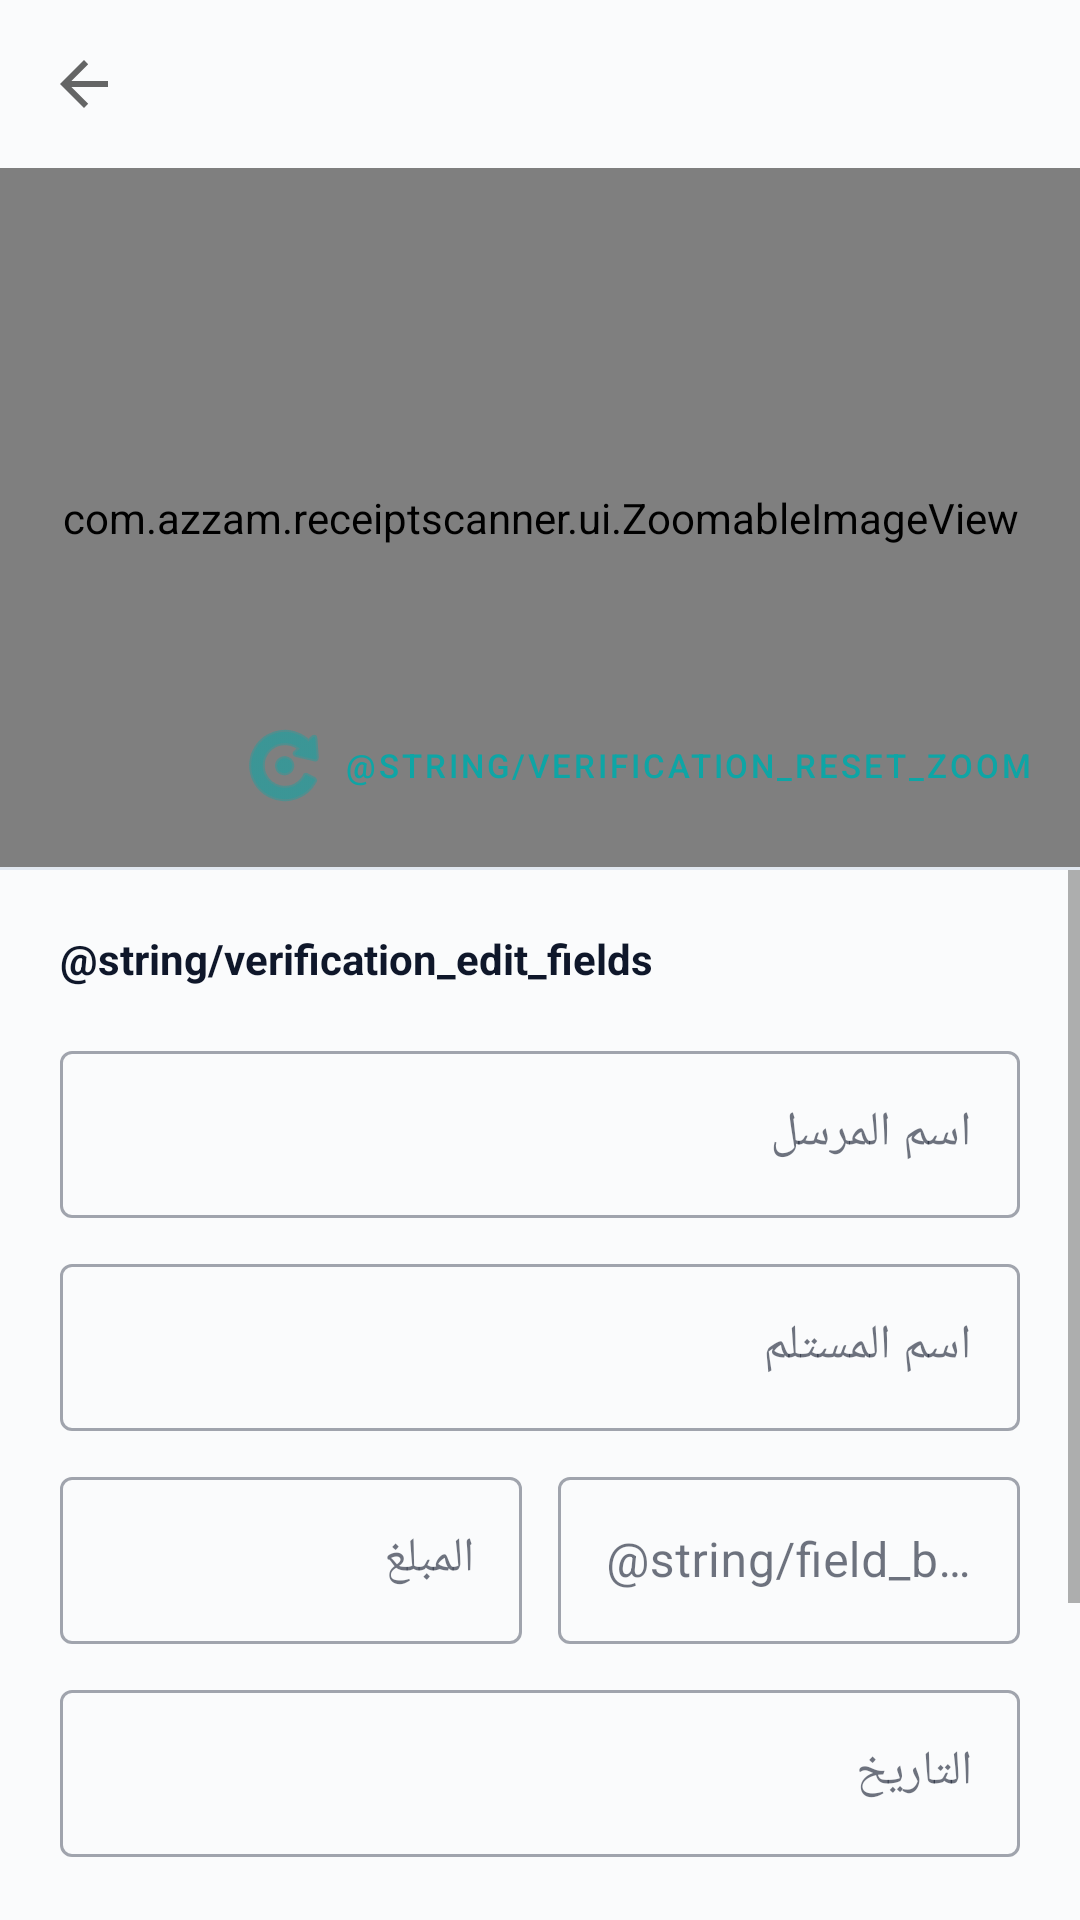

Layout XML and referenced resources for this Android screen:
<!-- AndroidManifest.xml: application theme Theme.ReceiptScanner -->
<!-- res/layout/activity_verification.xml -->
<?xml version="1.0" encoding="utf-8"?>
<LinearLayout xmlns:android="http://schemas.android.com/apk/res/android"
    xmlns:app="http://schemas.android.com/apk/res-auto"
    android:layout_width="match_parent"
    android:layout_height="match_parent"
    android:orientation="vertical"
    android:background="@color/background">

    <com.google.android.material.appbar.MaterialToolbar
        android:id="@+id/verificationToolbar"
        android:layout_width="match_parent"
        android:layout_height="?attr/actionBarSize"
        android:background="@android:color/transparent"
        app:titleTextColor="@color/text_primary"
        app:navigationIcon="?attr/homeAsUpIndicator" />

    
    <FrameLayout
        android:layout_width="match_parent"
        android:layout_height="0dp"
        android:layout_weight="0.4"
        android:background="@color/background_dark">

        <com.azzam.receiptscanner.ui.ZoomableImageView
            android:id="@+id/imagePreview"
            android:layout_width="match_parent"
            android:layout_height="match_parent"
            android:scaleType="fitCenter"
            android:adjustViewBounds="true" />

        <ProgressBar
            android:id="@+id/previewProgress"
            android:layout_width="wrap_content"
            android:layout_height="wrap_content"
            android:layout_gravity="center"
            android:visibility="gone" />

        <LinearLayout
            android:id="@+id/previewError"
            android:layout_width="wrap_content"
            android:layout_height="wrap_content"
            android:layout_gravity="center"
            android:orientation="vertical"
            android:gravity="center"
            android:padding="24dp"
            android:visibility="gone">

            <ImageView
                android:layout_width="48dp"
                android:layout_height="48dp"
                android:src="@android:drawable/ic_menu_gallery"
                app:tint="@color/text_hint"
                android:alpha="0.4" />

            <TextView
                android:id="@+id/textPreviewError"
                android:layout_width="wrap_content"
                android:layout_height="wrap_content"
                android:layout_marginTop="12dp"
                android:text="@string/verification_no_preview"
                android:textColor="@color/text_hint"
                android:textSize="13sp"
                android:gravity="center" />
        </LinearLayout>

        
        <com.google.android.material.button.MaterialButton
            android:id="@+id/buttonResetZoom"
            style="@style/Widget.MaterialComponents.Button.TextButton"
            android:layout_width="wrap_content"
            android:layout_height="wrap_content"
            android:layout_gravity="bottom|end"
            android:layout_margin="8dp"
            android:text="@string/verification_reset_zoom"
            android:textColor="@color/accent"
            android:textSize="11sp"
            app:icon="@android:drawable/ic_menu_rotate"
            app:iconTint="@color/accent" />
    </FrameLayout>

    
    <View
        android:layout_width="match_parent"
        android:layout_height="1dp"
        android:background="@color/divider" />

    
    <ScrollView
        android:layout_width="match_parent"
        android:layout_height="0dp"
        android:layout_weight="0.6">

        <LinearLayout
            android:layout_width="match_parent"
            android:layout_height="wrap_content"
            android:orientation="vertical"
            android:padding="20dp">

            <TextView
                android:layout_width="wrap_content"
                android:layout_height="wrap_content"
                android:text="@string/verification_edit_fields"
                android:textStyle="bold"
                android:textSize="14sp"
                android:textColor="@color/text_primary" />

            
            <com.google.android.material.textfield.TextInputLayout
                style="@style/Widget.MaterialComponents.TextInputLayout.OutlinedBox"
                android:layout_width="match_parent"
                android:layout_height="wrap_content"
                android:layout_marginTop="16dp"
                android:hint="@string/field_sender">

                <com.google.android.material.textfield.TextInputEditText
                    android:id="@+id/editSender"
                    android:layout_width="match_parent"
                    android:layout_height="wrap_content"
                    android:inputType="text" />
            </com.google.android.material.textfield.TextInputLayout>

            
            <com.google.android.material.textfield.TextInputLayout
                style="@style/Widget.MaterialComponents.TextInputLayout.OutlinedBox"
                android:layout_width="match_parent"
                android:layout_height="wrap_content"
                android:layout_marginTop="10dp"
                android:hint="@string/field_recipient">

                <com.google.android.material.textfield.TextInputEditText
                    android:id="@+id/editRecipient"
                    android:layout_width="match_parent"
                    android:layout_height="wrap_content"
                    android:inputType="text" />
            </com.google.android.material.textfield.TextInputLayout>

            
            <LinearLayout
                android:layout_width="match_parent"
                android:layout_height="wrap_content"
                android:layout_marginTop="10dp"
                android:orientation="horizontal">

                <com.google.android.material.textfield.TextInputLayout
                    style="@style/Widget.MaterialComponents.TextInputLayout.OutlinedBox"
                    android:layout_width="0dp"
                    android:layout_height="wrap_content"
                    android:layout_weight="1"
                    android:layout_marginEnd="6dp"
                    android:hint="@string/field_amount"
                    app:prefixText="SAR ">

                    <com.google.android.material.textfield.TextInputEditText
                        android:id="@+id/editAmount"
                        android:layout_width="match_parent"
                        android:layout_height="wrap_content"
                        android:inputType="numberDecimal" />
                </com.google.android.material.textfield.TextInputLayout>

                <com.google.android.material.textfield.TextInputLayout
                    style="@style/Widget.MaterialComponents.TextInputLayout.OutlinedBox"
                    android:layout_width="0dp"
                    android:layout_height="wrap_content"
                    android:layout_weight="1"
                    android:layout_marginStart="6dp"
                    android:hint="@string/field_bank">

                    <com.google.android.material.textfield.TextInputEditText
                        android:id="@+id/editBank"
                        android:layout_width="match_parent"
                        android:layout_height="wrap_content"
                        android:inputType="text" />
                </com.google.android.material.textfield.TextInputLayout>
            </LinearLayout>

            
            <com.google.android.material.textfield.TextInputLayout
                style="@style/Widget.MaterialComponents.TextInputLayout.OutlinedBox"
                android:layout_width="match_parent"
                android:layout_height="wrap_content"
                android:layout_marginTop="10dp"
                android:hint="@string/field_date">

                <com.google.android.material.textfield.TextInputEditText
                    android:id="@+id/editDate"
                    android:layout_width="match_parent"
                    android:layout_height="wrap_content"
                    android:inputType="text" />
            </com.google.android.material.textfield.TextInputLayout>

            
            <TextView
                android:id="@+id/textRawLabel"
                android:layout_width="wrap_content"
                android:layout_height="wrap_content"
                android:layout_marginTop="20dp"
                android:text="@string/edit_raw_text_section"
                android:textStyle="bold"
                android:textSize="13sp"
                android:textColor="@color/text_secondary" />

            <TextView
                android:id="@+id/textRawOcr"
                android:layout_width="match_parent"
                android:layout_height="wrap_content"
                android:layout_marginTop="4dp"
                android:background="@color/card_background"
                android:padding="12dp"
                android:textSize="11sp"
                android:textColor="@color/text_secondary"
                android:fontFamily="monospace"
                android:maxLines="6"
                android:ellipsize="end"
                android:scrollbars="vertical"
                android:textIsSelectable="true" />

            
            <LinearLayout
                android:layout_width="match_parent"
                android:layout_height="wrap_content"
                android:layout_marginTop="24dp"
                android:orientation="horizontal">

                <com.google.android.material.button.MaterialButton
                    android:id="@+id/buttonDelete"
                    style="@style/Widget.MaterialComponents.Button.OutlinedButton"
                    android:layout_width="0dp"
                    android:layout_weight="1"
                    android:layout_height="wrap_content"
                    android:layout_marginEnd="6dp"
                    android:text="@string/delete"
                    android:textColor="@color/confidence_low"
                    app:strokeColor="@color/confidence_low" />

                <com.google.android.material.button.MaterialButton
                    android:id="@+id/buttonSave"
                    android:layout_width="0dp"
                    android:layout_weight="1.5"
                    android:layout_height="wrap_content"
                    android:layout_marginStart="6dp"
                    android:text="@string/save"
                    android:backgroundTint="@color/accent"
                    android:textColor="@color/text_on_accent"
                    app:cornerRadius="12dp" />
            </LinearLayout>
        </LinearLayout>
    </ScrollView>
</LinearLayout>
<!-- resources referenced by this layout -->
<resources>
  <color name="accent">#0EA5A5</color>
  <color name="background">#FAFBFC</color>
  <color name="background_dark">#F1F4F7</color>
  <color name="card_background">#FFFFFF</color>
  <color name="confidence_low">#EF4444</color>
  <color name="divider">#E2E8F0</color>
  <color name="text_hint">#94A3B8</color>
  <color name="text_on_accent">#FFFFFF</color>
  <color name="text_primary">#0F172A</color>
  <color name="text_secondary">#64748B</color>
  <string name="delete">حذف</string>
  <string name="edit_raw_text_section">النص الخام المستخرَج (للمراجعة)</string>
  <string name="field_amount">المبلغ</string>
  <string name="field_date">التاريخ</string>
  <string name="field_recipient">اسم المستلم</string>
  <string name="field_sender">اسم المرسل</string>
  <string name="save">حفظ</string>
  <style name="Theme.ReceiptScanner" parent="Theme.MaterialComponents.DayNight.NoActionBar">
          <item name="colorPrimary">@color/primary</item>
          <item name="colorPrimaryVariant">@color/primary_dark</item>
          <item name="colorOnPrimary">@color/text_on_primary</item>
          <item name="colorSecondary">@color/accent</item>
          <item name="colorOnSecondary">@color/text_on_accent</item>
          <item name="colorSurface">@color/card_background</item>
          <item name="colorOnSurface">@color/text_primary</item>
          <item name="android:colorBackground">@color/background</item>
          <item name="android:windowBackground">@color/background</item>
          <item name="android:statusBarColor">@color/background</item>
          <item name="android:navigationBarColor">@color/card_background</item>
          <item name="android:windowLightStatusBar">true</item>
      </style>
  <color name="primary">#2C3E50</color>
  <color name="primary_dark">#1A2530</color>
  <color name="text_on_primary">#FFFFFF</color>
</resources>
